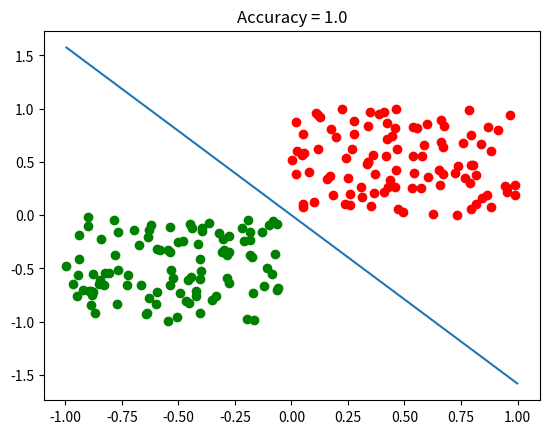

Write the Python code that produced this figure.
#!/usr/bin/env python
# -*- coding: utf-8 -*-
"""
@Time     : 2017/7/28 9:26
@Author   : Danxiyang
@File     : demo1.py
@Software : PyCharm
"""
import numpy as np
import matplotlib.pyplot as plt


# train matrix
def get_train_data():
    M1 = np.random.random((100, 2))
    M11 = np.column_stack((M1, np.ones(100)))
    M2 = np.random.random((100, 2)) - 1
    M22 = np.column_stack((M2, np.ones(100) * (-1)))
    MA = np.vstack((M11, M22))
    MA = np.column_stack((MA, np.arange(200)))
    plt.plot(M1[:, 0], M1[:, 1], 'ro')
    plt.plot(M2[:, 0], M2[:, 1], 'go')
    min_x = np.min(M2)
    max_x = np.max(M1)
    x = np.linspace(min_x, max_x, 100)
    return MA, x


def get_gram(MA):
    length = len(MA)
    GRAM = np.empty(shape=(length, length))
    for i in range(length):
        for j in range(length):
            GRAM[i, j] = np.dot(MA[i, :2], MA[j, :2])
    return GRAM


def func(alpha, b, xi, yi, yN, index, GRAM):
    pa1 = alpha * yN
    pa2 = GRAM[:, index]
    return yi * (np.dot(pa1, pa2) + b)


def train(MA, alpha, b, GRAM, yN):
    for sample in MA:
        xi = sample[:2]
        yi = sample[-2]
        index = int(sample[-1])
        if func(alpha, b, xi, yi, yN, index, GRAM) <= 0:
            alpha[index] += n
            b += n * yi
            train(MA, alpha, b, GRAM, yN)

    return alpha, b


def plot_classify(w, b, x, rate0):
    y = (w[0] * x + b)/((-1) * w[1])
    plt.plot(x, y)
    plt.title("Accuracy = " + str(rate0))


# def get_test_data():
#     M = np.random.random((50, 2))
#     plt.plot(M[:, 0], M[:, 1], '*y')
#     return M


# def classify(w, b, test_i):
#     if np.sign(np.dot(w, test_i) + b)==1:
#         return 1
#     else:
#         return 0


# def test(w, b, test_data):
#     right_count = 0
#     for test_i in test_data:
#         classx = classify(w, b, test_i)
#         if classx == 1:
#             right_count += 1
#     return right_count / len(test_data)


if __name__ == "__main__":
    MA, x = get_train_data()
    # test_data = get_test_data()
    GRAM = get_gram(MA)
    yN = MA[:, 2]
    xN = MA[:, :2]
    alpha = [0] * 200
    b = 0
    n = 1
    rate0 = 0
    # for i in np.linspace(0.01, 1, 100):
    n = 0.5
    alpha, b = train(MA, alpha, b, GRAM, yN)
    # alphap = np.column_stack((alpha * yN, alpha * yN))
    # w = sum(alphap * xN)
    w = np.dot(alpha * yN, xN)
    # print(w)
    # rate = test(w, b, test_data)
    # if rate > rate0:
    #     rate0 = rate
    #     w0 = w
    #     b0 = b
    # plot_classify(w0, b0, x, rate0)
    plot_classify(w, b, x, rate0=1.0)
    plt.show()
